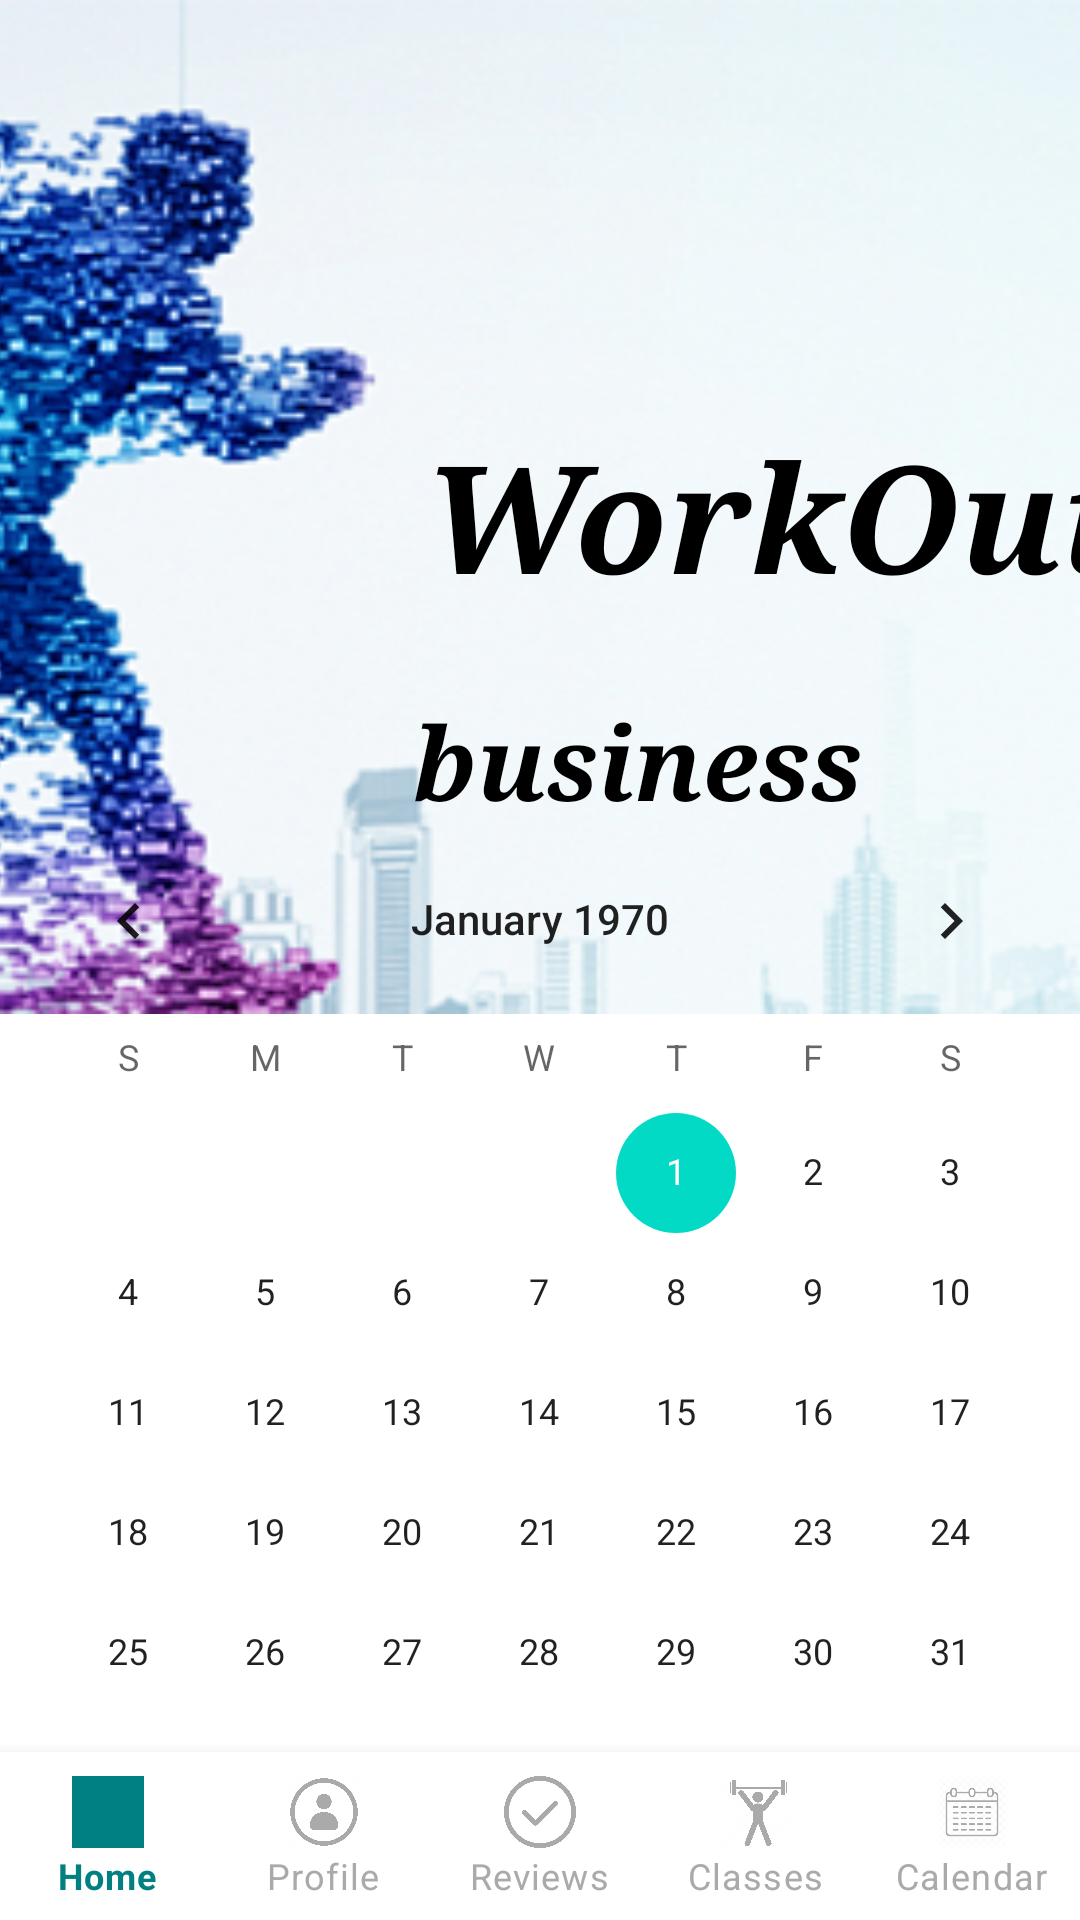

Here is an Android app screen rendered from its layout file. Give the layout XML and the strings, colors and styles it references.
<!-- AndroidManifest.xml: application theme Theme.MyApp.Light -->
<!-- res/layout/activity_business_home.xml -->
<?xml version="1.0" encoding="utf-8"?>
<androidx.constraintlayout.widget.ConstraintLayout
    xmlns:android="http://schemas.android.com/apk/res/android"
    xmlns:app="http://schemas.android.com/apk/res-auto"
    xmlns:tools="http://schemas.android.com/tools"
    android:id="@+id/main"
    android:layout_width="match_parent"
    android:layout_height="match_parent"
    android:fitsSystemWindows="false"
    tools:context=".MainActivity">

    
    <ImageView
        android:id="@+id/myImageView"
        android:layout_width="match_parent"
        android:layout_height="338dp"
        android:contentDescription="@string/back_image"
        android:scaleType="centerCrop"
        android:src="@drawable/sport_business"
        app:layout_constraintEnd_toEndOf="parent"
        app:layout_constraintStart_toStartOf="parent"
        app:layout_constraintTop_toTopOf="parent" />

    
    <TextView
        android:id="@+id/textView2"
        android:layout_width="wrap_content"
        android:layout_height="wrap_content"
        android:layout_marginStart="180dp"
        android:layout_marginEnd="24dp"
        android:layout_marginBottom="15dp"
        android:fontFamily="serif"
        android:text="@string/workout"
        android:textColor="@color/black"
        android:textSize="50sp"
        android:textStyle="bold|italic"
        app:layout_constraintBottom_toBottomOf="@+id/myImageView"
        app:layout_constraintEnd_toEndOf="@+id/myImageView"
        app:layout_constraintStart_toStartOf="@+id/myImageView"
        app:layout_constraintTop_toTopOf="parent"
        app:layout_constraintVertical_bias="0.541" />

    
    <TextView
        android:id="@+id/businessNameHomePageTextView"
        android:layout_width="wrap_content"
        android:layout_height="wrap_content"
        android:layout_marginStart="80dp"
        android:layout_marginEnd="15dp"
        android:layout_marginBottom="15dp"
        android:fontFamily="serif"
        android:text="@string/business"
        android:textColor="@color/black"
        android:textSize="34sp"
        android:textStyle="bold|italic"
        app:layout_constraintBottom_toBottomOf="@+id/myImageView"
        app:layout_constraintEnd_toEndOf="@+id/myImageView"
        app:layout_constraintStart_toStartOf="parent"
        app:layout_constraintTop_toTopOf="parent"
        app:layout_constraintVertical_bias="0.833" />

    
    <CalendarView
        android:id="@+id/calendarView"
        android:layout_width="match_parent"
        android:layout_height="291dp"
        android:layout_marginBottom="20dp"
        app:layout_constraintBottom_toTopOf="@+id/bottomNavigationView"
        app:layout_constraintEnd_toEndOf="parent"
        app:layout_constraintStart_toStartOf="parent" />

    
    <com.google.android.material.bottomnavigation.BottomNavigationView
        android:id="@+id/bottomNavigationView"
        android:layout_width="0dp"
        android:layout_height="wrap_content"
        android:background="@color/white"
        app:layout_constraintBottom_toBottomOf="parent"
        app:layout_constraintEnd_toEndOf="parent"
        app:layout_constraintStart_toStartOf="parent"
        app:labelVisibilityMode="labeled"
        app:menu="@menu/bottom_business_menu"
        app:itemIconTint="@color/nav_item_color"
        app:itemTextColor="@color/nav_item_color"/>

</androidx.constraintlayout.widget.ConstraintLayout>
<!-- resources referenced by this layout -->
<resources>
  <color name="black">#FF000000</color>
  <color name="white">#FFFFFFFF</color>
  <!-- drawable sport_business: png bitmap (drawable, 406950 bytes) -->
  <string name="back_image" />
  <string name="business">business</string>
  <string name="workout">WorkOut</string>
  <style name="Theme.MyApp.Light" parent="Theme.MaterialComponents.Light.NoActionBar">
      </style>
</resources>
